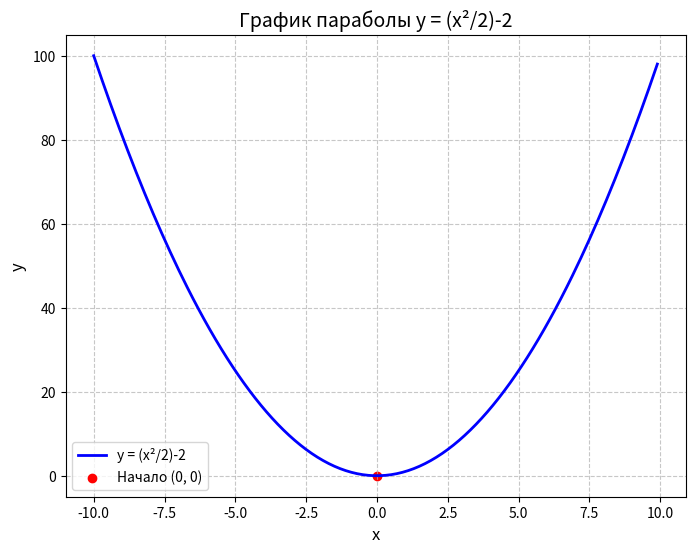

Reproduce this figure in Python.
import numpy as np
import matplotlib.pyplot as plt
# Создаем массив значений x от -10 до 10 с шагом 0.1
x = np.arange(-10, 10, 0.1)
y = x ** 2
# Создаем график
plt.figure(figsize=(8, 6))  # Размер графика
plt.plot(x, y, label='y = (x²/2)-2', color='blue', linewidth=2)  # Линия параболы
# Добавляем название графика и подписи осей
plt.title('График параболы y = (x²/2)-2', fontsize=14)
plt.xlabel('x', fontsize=12)
plt.ylabel('y', fontsize=12)
# Добавляем сетку и легенду
plt.grid(True, linestyle='--', alpha=0.7)
plt.legend(fontsize=12)
# Выделяем начало координат (0, 0)
plt.scatter(0, 0, color='red', label='Начало (0, 0)')
plt.legend()
# Показываем график
plt.show()
